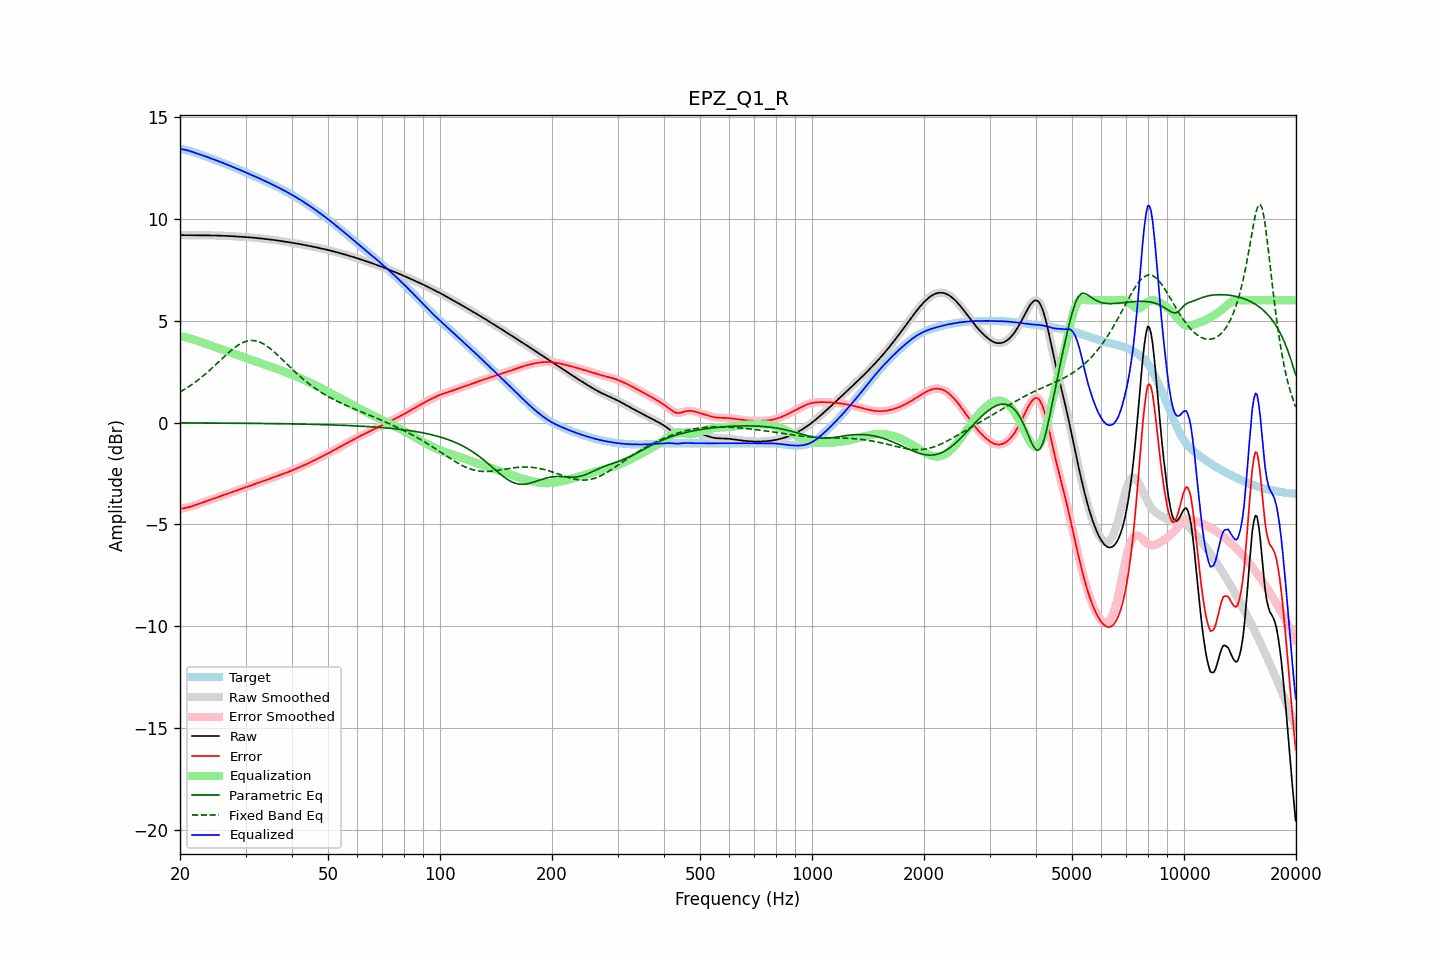

Source data for this figure (header and first rows):
frequency, raw, error, smoothed, error_smoothed, equalization, parametric_eq, fixed_band_eq, equalized_raw, equalized_smoothed, target
20.00, 9.21, -4.23, 9.21, -4.23, 4.24, -0.02, 1.50, 13.44, 13.44, 13.43
20.20, 9.21, -4.23, 9.21, -4.22, 4.22, -0.02, 1.54, 13.43, 13.43, 13.43
20.40, 9.20, -4.22, 9.20, -4.21, 4.21, -0.02, 1.59, 13.41, 13.41, 13.42
20.61, 9.20, -4.20, 9.20, -4.20, 4.19, -0.02, 1.64, 13.40, 13.40, 13.40
20.81, 9.20, -4.18, 9.20, -4.18, 4.18, -0.02, 1.69, 13.38, 13.38, 13.38
21.02, 9.20, -4.16, 9.20, -4.16, 4.16, -0.02, 1.74, 13.36, 13.36, 13.36
21.23, 9.20, -4.14, 9.20, -4.14, 4.14, -0.02, 1.79, 13.33, 13.34, 13.34
21.44, 9.20, -4.11, 9.20, -4.11, 4.12, -0.02, 1.84, 13.31, 13.31, 13.31
21.66, 9.20, -4.09, 9.20, -4.09, 4.09, -0.02, 1.90, 13.29, 13.29, 13.28
21.87, 9.19, -4.06, 9.19, -4.06, 4.06, -0.02, 1.96, 13.26, 13.26, 13.26
22.09, 9.19, -4.04, 9.19, -4.04, 4.04, -0.02, 2.01, 13.23, 13.23, 13.23
22.31, 9.19, -4.01, 9.19, -4.01, 4.01, -0.02, 2.07, 13.20, 13.20, 13.21
22.54, 9.19, -3.98, 9.19, -3.98, 3.98, -0.02, 2.14, 13.18, 13.18, 13.18
22.76, 9.19, -3.96, 9.19, -3.96, 3.96, -0.02, 2.20, 13.15, 13.15, 13.15
22.99, 9.19, -3.93, 9.19, -3.93, 3.93, -0.02, 2.26, 13.12, 13.12, 13.12
23.22, 9.19, -3.90, 9.19, -3.90, 3.90, -0.02, 2.33, 13.10, 13.10, 13.10
23.45, 9.19, -3.87, 9.19, -3.87, 3.87, -0.02, 2.40, 13.07, 13.07, 13.07
23.69, 9.19, -3.84, 9.19, -3.84, 3.84, -0.02, 2.47, 13.04, 13.04, 13.04
23.92, 9.19, -3.82, 9.19, -3.82, 3.82, -0.02, 2.54, 13.01, 13.01, 13.01
24.16, 9.19, -3.79, 9.19, -3.79, 3.79, -0.02, 2.61, 12.98, 12.98, 12.98
24.40, 9.19, -3.76, 9.19, -3.76, 3.76, -0.02, 2.68, 12.95, 12.95, 12.95
24.65, 9.19, -3.74, 9.19, -3.73, 3.73, -0.02, 2.75, 12.92, 12.92, 12.92
24.89, 9.19, -3.71, 9.19, -3.71, 3.71, -0.02, 2.83, 12.89, 12.89, 12.89
25.14, 9.18, -3.68, 9.18, -3.68, 3.68, -0.02, 2.90, 12.86, 12.86, 12.86
25.39, 9.18, -3.65, 9.18, -3.65, 3.65, -0.03, 2.98, 12.83, 12.83, 12.83
25.65, 9.18, -3.62, 9.18, -3.62, 3.62, -0.03, 3.05, 12.80, 12.80, 12.80
25.91, 9.18, -3.60, 9.18, -3.60, 3.60, -0.03, 3.13, 12.77, 12.77, 12.77
26.16, 9.17, -3.57, 9.17, -3.57, 3.57, -0.03, 3.20, 12.74, 12.74, 12.74
26.43, 9.17, -3.54, 9.17, -3.54, 3.54, -0.03, 3.28, 12.71, 12.71, 12.71
26.69, 9.17, -3.51, 9.17, -3.51, 3.51, -0.03, 3.35, 12.68, 12.68, 12.68
26.96, 9.16, -3.48, 9.16, -3.48, 3.48, -0.03, 3.42, 12.65, 12.65, 12.65
27.23, 9.16, -3.46, 9.16, -3.46, 3.46, -0.03, 3.49, 12.61, 12.61, 12.61
27.50, 9.15, -3.43, 9.15, -3.43, 3.43, -0.03, 3.56, 12.58, 12.58, 12.58
27.77, 9.15, -3.40, 9.15, -3.40, 3.40, -0.03, 3.62, 12.55, 12.55, 12.55
28.05, 9.14, -3.37, 9.14, -3.37, 3.37, -0.03, 3.68, 12.52, 12.52, 12.52
28.33, 9.14, -3.34, 9.14, -3.34, 3.34, -0.03, 3.74, 12.48, 12.48, 12.48
28.62, 9.13, -3.32, 9.13, -3.32, 3.31, -0.03, 3.79, 12.45, 12.45, 12.45
28.90, 9.13, -3.29, 9.13, -3.29, 3.29, -0.03, 3.84, 12.42, 12.42, 12.42
29.19, 9.12, -3.26, 9.12, -3.26, 3.26, -0.03, 3.89, 12.38, 12.38, 12.38
29.48, 9.12, -3.23, 9.12, -3.23, 3.23, -0.03, 3.92, 12.35, 12.35, 12.35
29.78, 9.12, -3.20, 9.12, -3.20, 3.20, -0.04, 3.96, 12.31, 12.31, 12.31
30.08, 9.11, -3.17, 9.11, -3.17, 3.17, -0.04, 3.98, 12.28, 12.28, 12.28
30.38, 9.10, -3.14, 9.10, -3.14, 3.14, -0.04, 4.01, 12.25, 12.25, 12.25
30.68, 9.10, -3.11, 9.10, -3.11, 3.11, -0.04, 4.02, 12.21, 12.21, 12.21
30.99, 9.09, -3.09, 9.09, -3.09, 3.09, -0.04, 4.03, 12.18, 12.18, 12.18
31.30, 9.08, -3.06, 9.08, -3.06, 3.06, -0.04, 4.03, 12.14, 12.14, 12.14
31.61, 9.08, -3.03, 9.08, -3.03, 3.03, -0.04, 4.03, 12.11, 12.11, 12.11
31.93, 9.07, -3.00, 9.07, -3.00, 3.00, -0.04, 4.01, 12.07, 12.07, 12.07
32.24, 9.06, -2.98, 9.06, -2.98, 2.98, -0.04, 3.99, 12.04, 12.04, 12.04
32.57, 9.05, -2.95, 9.05, -2.95, 2.95, -0.04, 3.97, 12.00, 12.00, 12.00
32.89, 9.04, -2.92, 9.04, -2.92, 2.92, -0.04, 3.94, 11.97, 11.97, 11.97
33.22, 9.03, -2.90, 9.03, -2.90, 2.90, -0.04, 3.90, 11.93, 11.93, 11.93
33.55, 9.03, -2.87, 9.03, -2.87, 2.87, -0.05, 3.86, 11.89, 11.89, 11.89
33.89, 9.02, -2.84, 9.02, -2.84, 2.84, -0.05, 3.81, 11.86, 11.86, 11.86
34.23, 9.01, -2.81, 9.01, -2.81, 2.81, -0.05, 3.76, 11.82, 11.82, 11.82
34.57, 9.00, -2.78, 9.00, -2.78, 2.78, -0.05, 3.70, 11.78, 11.78, 11.78
34.92, 8.99, -2.76, 8.99, -2.76, 2.76, -0.05, 3.64, 11.75, 11.75, 11.75
35.27, 8.98, -2.73, 8.98, -2.73, 2.73, -0.05, 3.57, 11.71, 11.71, 11.71
35.62, 8.97, -2.70, 8.97, -2.70, 2.70, -0.05, 3.51, 11.67, 11.67, 11.67
35.97, 8.96, -2.67, 8.96, -2.67, 2.67, -0.05, 3.44, 11.63, 11.63, 11.63
... 635 more rows
